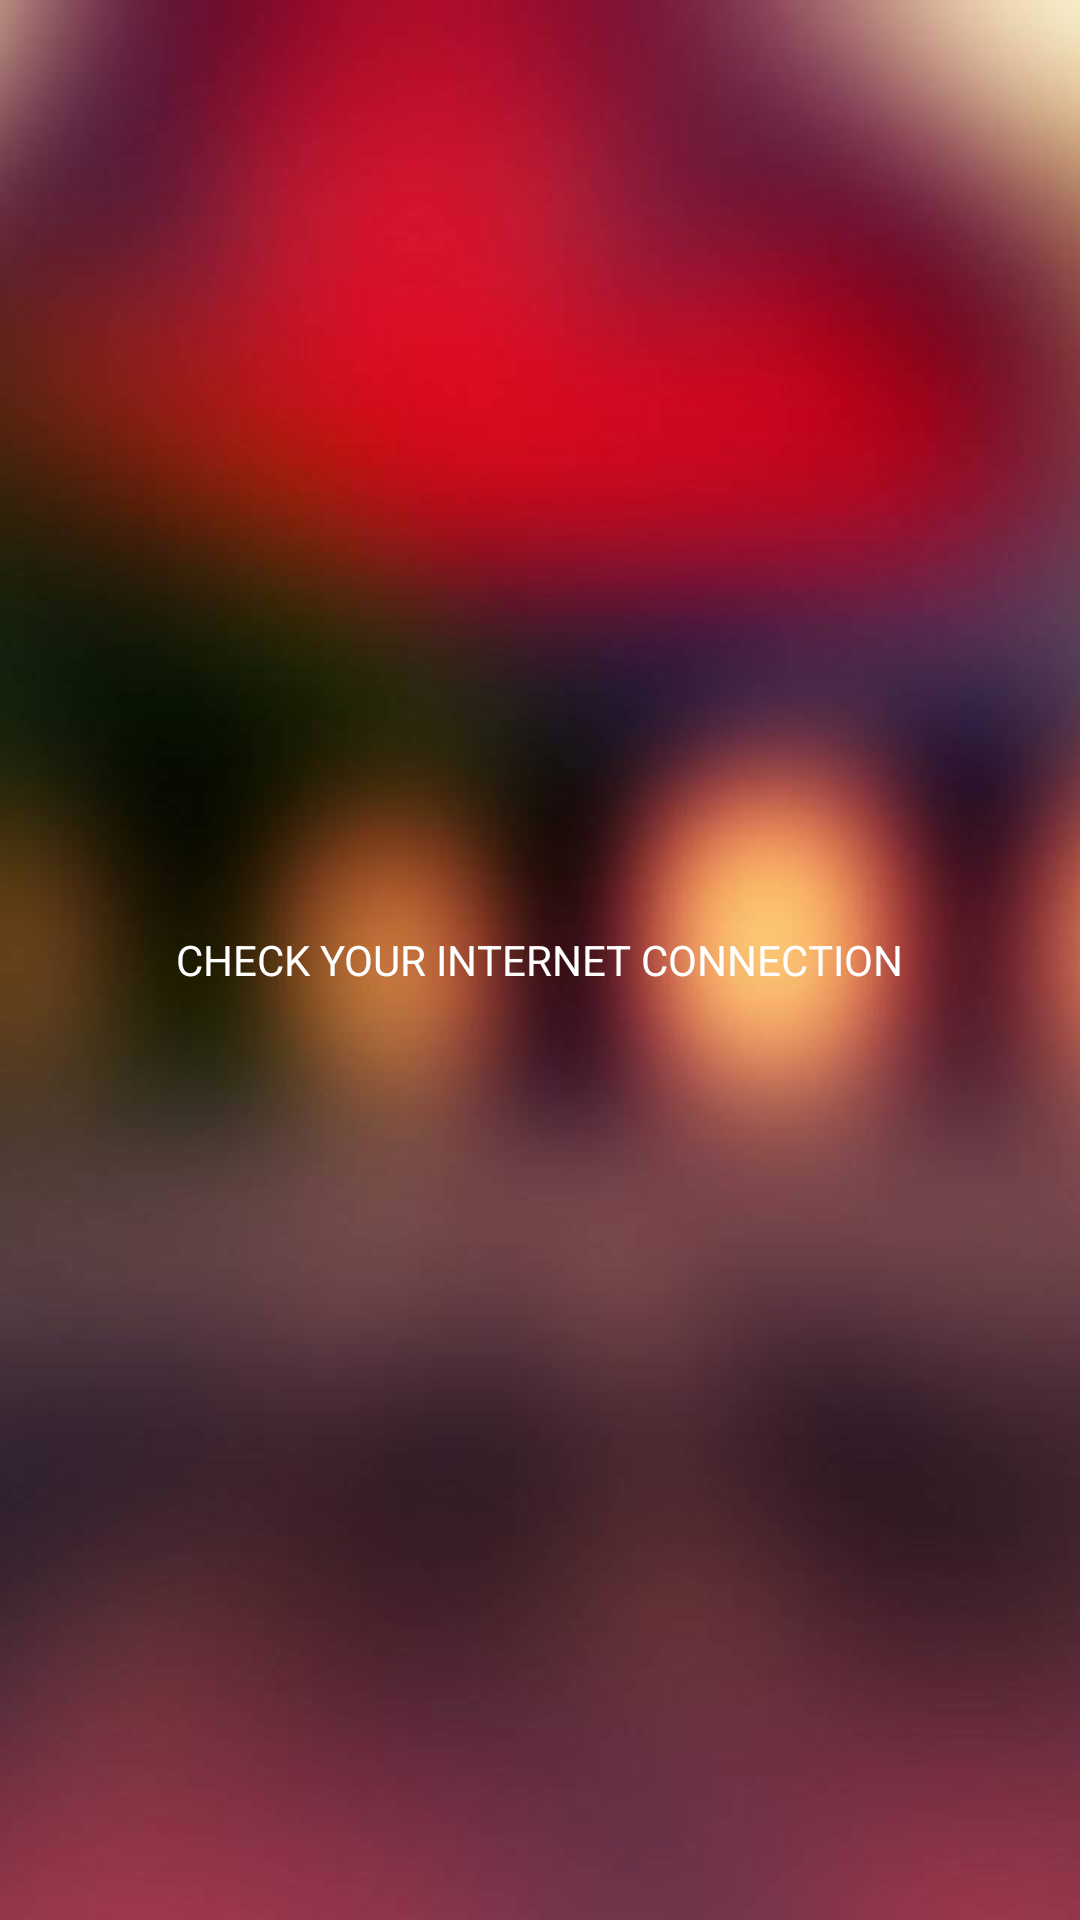

Layout XML and referenced resources for this Android screen:
<!-- AndroidManifest.xml: application theme AppTheme -->
<!-- res/layout/activity_main.xml -->
<?xml version="1.0" encoding="utf-8"?>
<RelativeLayout xmlns:android="http://schemas.android.com/apk/res/android"
    xmlns:app="http://schemas.android.com/apk/res-auto"
    xmlns:tools="http://schemas.android.com/tools"
    android:layout_width="match_parent"
    android:background="@drawable/a"
    android:layout_height="match_parent"

    tools:context=".MainActivity">
    <androidx.recyclerview.widget.RecyclerView
        android:layout_width="match_parent"
        android:layout_height="match_parent"
        android:layout_margin="8dp"
        android:visibility="invisible"
        android:id="@+id/recycler_view">
    </androidx.recyclerview.widget.RecyclerView>
    <TextView
        android:id="@+id/emptyTextView"
        android:layout_width="wrap_content"
        android:layout_height="wrap_content"
        android:text="@string/errorText"
        android:textColor="#ffff"
        android:visibility="visible"
        android:layout_centerInParent="true">
    </TextView>
    <ProgressBar
        android:id="@+id/progress_bar"
        android:visibility="invisible"
        android:layout_width="match_parent"
        android:layout_centerInParent="true"
        android:layout_height="wrap_content">
    </ProgressBar>
</RelativeLayout>
<!-- resources referenced by this layout -->
<resources>
  <!-- drawable a: jpg bitmap (drawable, 27540 bytes) -->
  <string name="errorText">CHECK YOUR INTERNET CONNECTION</string>
  <style name="AppTheme" parent="Theme.AppCompat.Light.DarkActionBar">
          
          <item name="colorPrimary">@color/blackBackground</item>
          <item name="colorPrimaryDark">#000000</item>
          <item name="colorAccent">@color/blackBackground</item>
      </style>
  <color name="blackBackground">#000000</color>
</resources>
